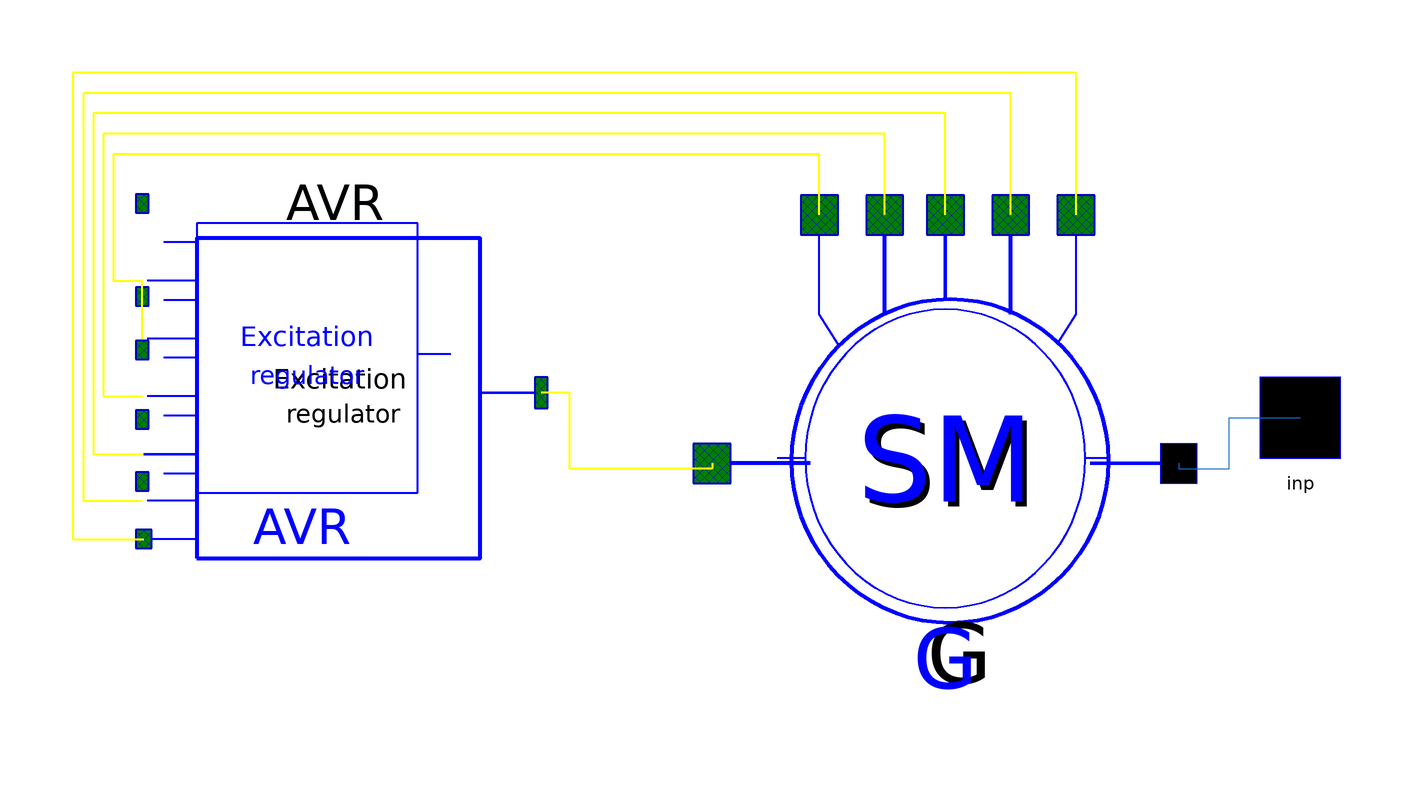

The component connection diagram of the Modelica model below, drawn from its own Placement and Line annotations.

model SM_with_AVR_SD

        OMLET.Interfaces.Pin_v2 inp annotation (
          extent=[78,-4; 98,16],
          layer="icon",
          Placement(transformation(extent={{90,-10},{110,10}}, rotation=0),
              iconTransformation(extent={{90,-10},{110,10}})));
        parameter Real TgenOff=1000 "Time of generator's disconnection, s";
        parameter Real dTgenOff=10 "Duration of generator's disconnection, s";
        parameter Real Pg=100 "Active power, MW";
        parameter Real Ut=20 "ARV voltage reference value, kV";
        parameter Real Pnom=100 "Nominal maschine active power";
        parameter Real Ugnom=20 "Nominal stator voltage, kV";
        parameter Real Sbaz=1000 "Bazis power, MWA";
        parameter Real Xd_p=1.869 "D-axis synchronous reactance, p.u.";
        parameter Real Xq_p=1.869 "Q-axis synchronous reactance, p.u.";
        parameter Real Xs_p=0.194 "Leakage reactance of stator winding, p.u.";
        parameter Real Tj_p=7 "Inertia coefficient, s";
        parameter Real X2q_p=0.2337 "Q-axis subtransient reactance, p.u.";
        parameter Real X2d_p=0.2337 "D-axis subtransient reactance, p.u.";
        parameter Real X1d_p=0.3016 "D-axis transient reactance, p.u.";
        parameter Real Td0=10 "D-axis transient time constant, s";
        parameter Real T2d_p=0.02 "D-axis subtransient time constant, s";
        parameter Real T2q_p=0.05 "Q-axis subtransient time constant, s";
        parameter Real Sigma=0.0475 "Turbine statism coefficient, p.u.";
        parameter Real TauC_up=0.8 "Time constant of servo motor while valving control, s";
        parameter Real TregOff=50 "Turbine speed regulator off-time, s";
        parameter Real TregOn=1000 "Turbine speed regulator on-time, s";
        parameter Real Mtmax=1.1 "Turbine overloading coefficient, p.u.";
        parameter Real Aimp=1 "Fast turbine valving control amplitude, p.u.";
        parameter Real Mtmin=0 "Turbine minimum-loading coefficient, p.u.";
        parameter Real Timp=1000 "Fast turbine valving control on-time, s";
        parameter Real dTimp=0.2 "Fast turbine valving control duration, s";
        parameter Real TauC_down=5 "Time constant of servo motor after valving control end, s";
        parameter Real TkzOn=1000 "HPP generators dropping on-time, s";
        parameter Real Pg_new=100 "New power of HPP, MW";
        parameter Real Kemax=2.0 "Multiplicity of forcing on, p.u.";
        parameter Real Kemin=-0.6 "Multiplicity of forcing off, p.u.";
        parameter Real K0u=-10 "Voltage deviation control coefficient";
        parameter Real K1u=0 "Voltage derivative control coefficient";
        parameter Real K0w=0 "Frequency deviation control coefficient";
        parameter Real K1if=0 "Rotor current derivative control coefficient";
        parameter Real K1w=0 "Frequency derivative control coefficient";
        parameter Real Uforc=0.85 "Voltage of field forcing input";
        parameter Real Udeforc=0.9 "Voltage of field forcing removing";
        parameter Real Tforcedelay=0.1 "Delay of field forcing removing";
        parameter Real DL0=0;
        parameter Real Tokp=0.05 "The main channel of regulation time constant";
        parameter Real cosfi_nom=0.85 "Nominal maschine power coefficient, p.u.";
        parameter Real n_gen=1 "Number of generators";

        parameter Boolean displayPowerFlow=true "Display power flow";
        SM G(
          pq_table=pq_table,
          TgenOff=TgenOff,
          dTgenOff=dTgenOff,
          Sbaz=Sbaz,
          fbaz=fbaz,
          Pg=Pg,
          Ut=Ut,
          Pnom=Pnom,
          Ugnom=Ugnom,
          cosfi_nom=cosfi_nom,
          Xd_p=Xd_p,
          Xq_p=Xq_p,
          Xs_p=Xs_p,
          X1d_p=X1d_p,
          X2d_p=X2d_p,
          X2q_p=X2q_p,
          Tj_p=Tj_p,
          Td0=Td0,
          T2d_p=T2d_p,
          T2q_p=T2q_p,
          Sigma=Sigma,
          TauC_up=TauC_up,
          TregOff=TregOff,
          TregOn=TregOn,
          Mtmax=Mtmax,
          Mtmin=Mtmin,
          Aimp=Aimp,
          Timp=Timp,
          dTimp=dTimp,
          TauC_down=TauC_down,
          TkzOn=TkzOn,
          Pg_new=Pg_new,
          Kemax=Kemax,
          Kemin=Kemin)
          annotation (Placement(transformation(extent={{-16,-58},{76,40}})));

        parameter Real fbaz=G.sysData.fbaz "Bazic frequency, Hz";
        parameter Data.PQ_CapabilityTable pq_table=OMLET.Data.TVV_500_2;
        Excitation_systems.Regulators.AVR_SD AVR(
          K0u=K0u,
          K1u=K1u,
          K0w=K0w,
          K1w=K1w,
          K1if=K1if,
          Uforc=Uforc,
          Udeforc=Udeforc,
          Tforcedelay=Tforcedelay,
          DL0=DL0,
          Qgen=G.Qgen,
          Qmax=G.Qmax,
          Qmin=G.Qmin,
          inService=inService) annotation (Placement(transformation(extent={{
                  -128,-30},{-50,46}})));
        parameter Boolean inService=true "Excitation limiter condition";
      equation

        connect(G.Stator_pin, inp) annotation (Line(points={{76,-9},{76,-10},{86,
                -10},{86,0},{100,0}}, color={28,108,200}));

        connect(G.Ef_pin, AVR.out_pin) annotation (Line(
            points={{-16,-9},{-16,-10},{-44,-10},{-44,4.96},{-49.675,4.96}},
            color={255,255,0},
            thickness=0.5));
        connect(G.Ut_pin, AVR.Ut_pin) annotation (Line(
            points={{55.76,40},{55.76,68},{-142,68},{-142,-23.92},{-128,-23.92}},
            color={255,255,0},
            thickness=0.5));
        connect(G.dIf_pin, AVR.dif1_pin) annotation (Line(
            points={{42.88,40},{42.88,64},{-140,64},{-140,-16.32},{-128.325,-16.32}},
            color={255,255,0},
            thickness=0.5));

        connect(G.dWf_pin, AVR.dfU_pin) annotation (Line(
            points={{30,40},{30,60},{-138,60},{-138,-7.2},{-128.325,-7.2}},
            color={255,255,0},
            thickness=0.5));
        connect(G.dWu_pin, AVR.dfsys_pin) annotation (Line(
            points={{18.04,40},{18.04,56},{-136,56},{-136,4.2},{-128.325,4.2}},
            color={255,255,0},
            thickness=0.5));
        connect(G.dUtr_pin, AVR.dV_pin) annotation (Line(
            points={{5.16,40},{5.16,52},{-134,52},{-134,27},{-128.325,27}},
            color={255,255,0},
            thickness=0.5));
        connect(AVR.dV1_pin, AVR.dV_pin) annotation (Line(
            points={{-128.325,15.6},{-128.325,27}},
            color={255,255,0},
            thickness=0.5));
        annotation (
          Coordsys(
            extent=[-100, -100; 100, 100],
            grid=[2, 2],
            component=[20, 20]),
          Icon(
            coordinateSystem(
              preserveAspectRatio=false,
              preserveOrientation=false,
              extent={{-140,-100},{100,100}},
              grid={2,2},
              initialScale=0),
            graphics={
              Text(extent={{-78,96},{74,70}},
                textColor={0,0,0},
                textString="%name"),
              Line(points={{94,0},{60,0}}, color={0,0,0},
                thickness=1),
              Text(
                textString=DynamicSelect("P MW", String(G.Pgen, significantDigits=3) + " MW"),
                visible=displayPowerFlow,
                extent={{-96,-70},{102,-108}},
                textColor={0,168,6}),
              Text(
                textString=DynamicSelect("Q MVar", String(G.Qgen, significantDigits=3) + " MVar"),
                visible=displayPowerFlow,
                extent={{-94,-100},{104,-138}},
                textColor={102,44,145}),
              Line(
                points={{-52,20},{-52,-20},{-20,-40}},
                color={0,0,255},
                thickness=1),
              Line(
                points={{-52,20},{-20,40}},
                color={0,0,255},
                thickness=1),
              Line(
                points={{-20,40},{-20,-40}},
                color={0,0,255},
                thickness=1),
              Line(
                points={{-20,0},{20,0}},
                color={0,0,0},
                thickness=1),
              Ellipse(
                extent={{20,20},{60,-20}},
                lineColor={0,0,255},
                lineThickness=1,
                fillColor={28,108,200},
                fillPattern=FillPattern.None),
              Ellipse(
                extent={{-5,6},{5,-6}},
                lineColor={0,0,255},
                lineThickness=1,
                fillColor={28,108,200},
                fillPattern=FillPattern.None,
                closure=EllipseClosure.None,
                startAngle=0,
                endAngle=180,
                origin={35,-8.88178e-16},
                rotation=180),
              Ellipse(
                extent={{-5,6},{5,-6}},
                lineColor={0,0,255},
                lineThickness=1,
                fillColor={28,108,200},
                fillPattern=FillPattern.None,
                closure=EllipseClosure.None,
                startAngle=0,
                endAngle=180,
                origin={45,0},
                rotation=360),
              Line(
                points={{-52,0},{-78,0}},
                color={0,0,0},
                thickness=1),
              Rectangle(
                extent={{-80,60},{80,-60}},
                lineColor={28,108,200},
                lineThickness=1,
                pattern=LinePattern.Dash)},
            Ellipse(extent=[-74, 72; 72, -58]),
            Text(extent=[-44, 54; 46, 20], string="Gen."),
            Text(extent=[-50, 22; 50, -4], string="with ARV"),
            Text(extent=[-78, -58; 74, -84], string="%name"),
            Line(points=[80, 6; 72, 6]),
            Text(extent=[-50, -4; 50, -30], string="control")),
          Window(
            x=0.28,
            y=0.01,
            width=0.6,
            height=0.88),
          Documentation(info="<html>
<p>Generator model with automatic excitation control SD. </p>
<p>Модель синхронного генератора с подключенным АРВ сильного действия. </p>
</html>"),Diagram(coordinateSystem(extent={{-140,-100},{100,100}})));
      end SM_with_AVR_SD;